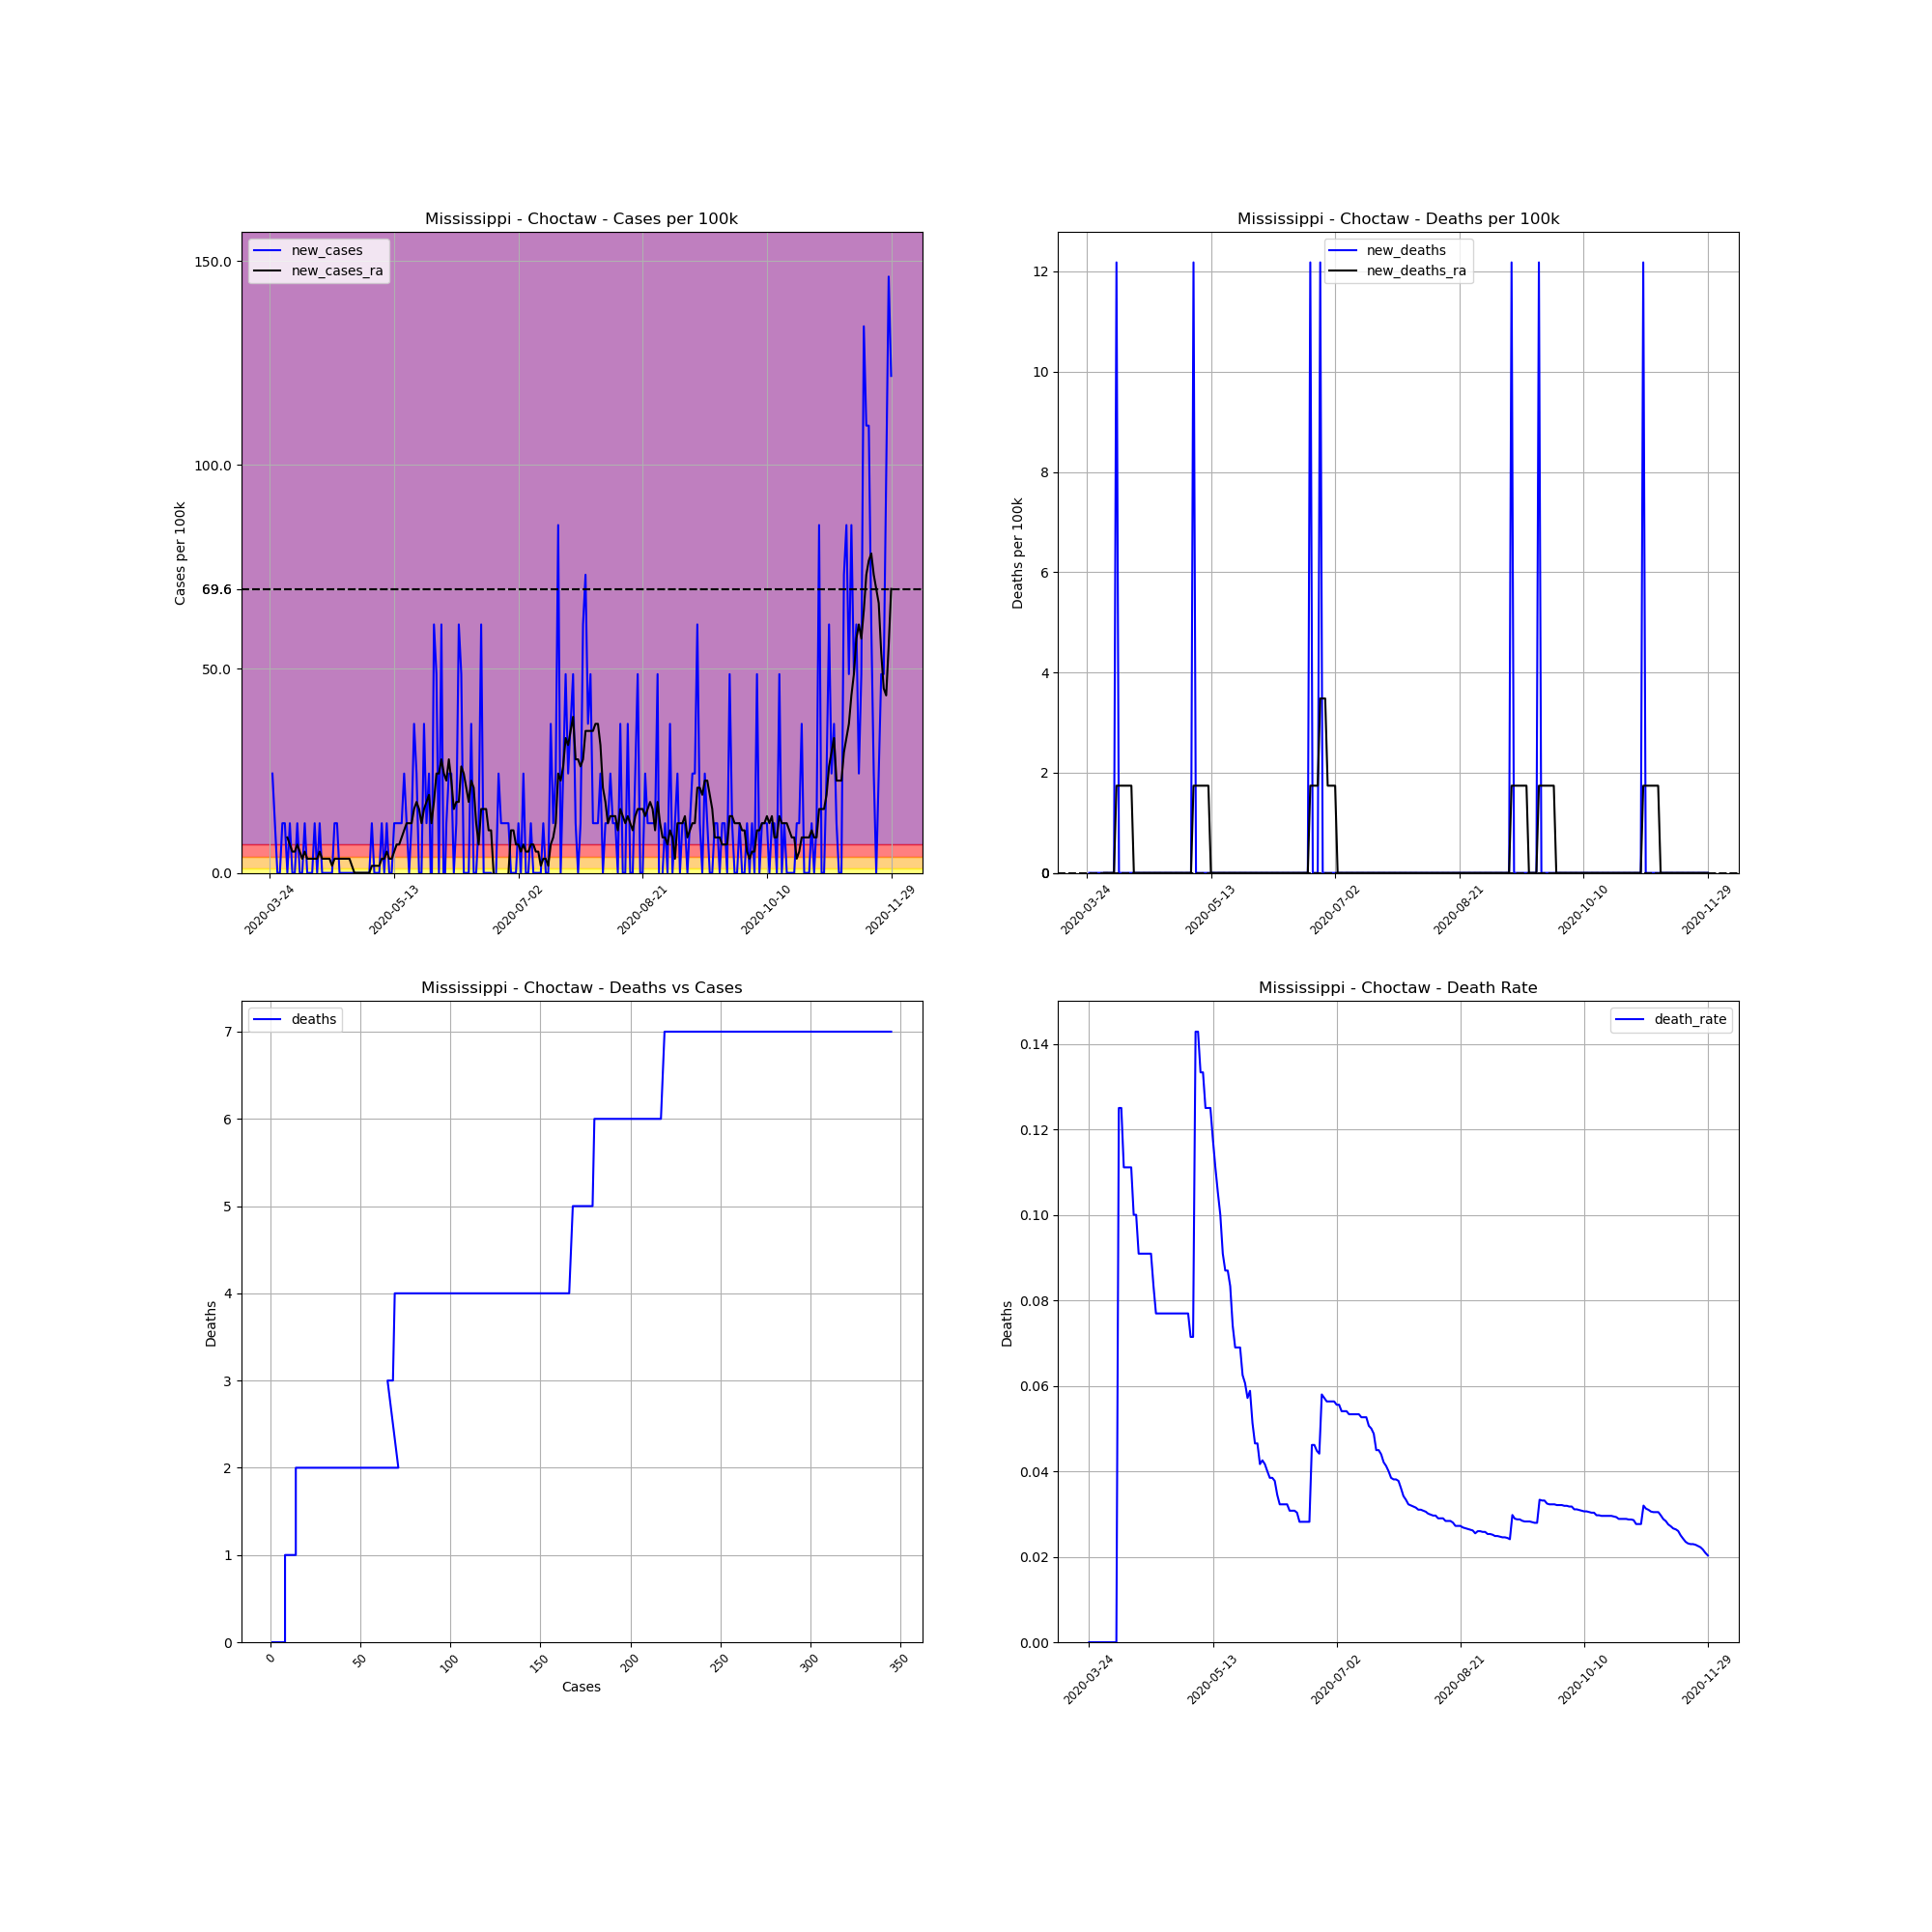

Values plotted in this chart, from the file beside it:
, date, county, state, fips, cases, deaths, COUNTY, STNAME, CTYNAME, POPESTIMATE2019, cases_per_100k, deaths_per_100k, death_rate, new_cases, new_deaths, new_cases_ra, new_deaths_ra
328336, 2020-03-24, Choctaw, Mississippi, 28019, 1, 0.0, 19, Mississippi, Choctaw, 8210, 12.18, 0.0, 0.0, , , , 
328337, 2020-03-25, Choctaw, Mississippi, 28019, 3, 0.0, 19, Mississippi, Choctaw, 8210, 36.54, 0.0, 0.0, 24.36, 0.0, , 
328338, 2020-03-26, Choctaw, Mississippi, 28019, 4, 0.0, 19, Mississippi, Choctaw, 8210, 48.72, 0.0, 0.0, 12.18, 0.0, , 
328339, 2020-03-27, Choctaw, Mississippi, 28019, 4, 0.0, 19, Mississippi, Choctaw, 8210, 48.72, 0.0, 0.0, 0.0, 0.0, , 
328340, 2020-03-28, Choctaw, Mississippi, 28019, 4, 0.0, 19, Mississippi, Choctaw, 8210, 48.72, 0.0, 0.0, 0.0, 0.0, , 
328341, 2020-03-29, Choctaw, Mississippi, 28019, 5, 0.0, 19, Mississippi, Choctaw, 8210, 60.9, 0.0, 0.0, 12.18, 0.0, , 
328342, 2020-03-30, Choctaw, Mississippi, 28019, 6, 0.0, 19, Mississippi, Choctaw, 8210, 73.08, 0.0, 0.0, 12.18, 0.0, , 
328343, 2020-03-31, Choctaw, Mississippi, 28019, 6, 0.0, 19, Mississippi, Choctaw, 8210, 73.08, 0.0, 0.0, 0.0, 0.0, 8.7, 0.0
328344, 2020-04-01, Choctaw, Mississippi, 28019, 7, 0.0, 19, Mississippi, Choctaw, 8210, 85.26, 0.0, 0.0, 12.18, 0.0, 6.96, 0.0
328345, 2020-04-02, Choctaw, Mississippi, 28019, 7, 0.0, 19, Mississippi, Choctaw, 8210, 85.26, 0.0, 0.0, 0.0, 0.0, 5.22, 0.0
328346, 2020-04-03, Choctaw, Mississippi, 28019, 7, 0.0, 19, Mississippi, Choctaw, 8210, 85.26, 0.0, 0.0, 0.0, 0.0, 5.22, 0.0
328347, 2020-04-04, Choctaw, Mississippi, 28019, 8, 0.0, 19, Mississippi, Choctaw, 8210, 97.44, 0.0, 0.0, 12.18, 0.0, 6.96, 0.0
328348, 2020-04-05, Choctaw, Mississippi, 28019, 8, 1.0, 19, Mississippi, Choctaw, 8210, 97.44, 12.18, 0.125, 0.0, 12.18, 5.22, 1.74
328349, 2020-04-06, Choctaw, Mississippi, 28019, 8, 1.0, 19, Mississippi, Choctaw, 8210, 97.44, 12.18, 0.125, 0.0, 0.0, 3.48, 1.74
328350, 2020-04-07, Choctaw, Mississippi, 28019, 9, 1.0, 19, Mississippi, Choctaw, 8210, 109.6, 12.18, 0.1111, 12.18, 0.0, 5.22, 1.74
328351, 2020-04-08, Choctaw, Mississippi, 28019, 9, 1.0, 19, Mississippi, Choctaw, 8210, 109.6, 12.18, 0.1111, 0.0, 0.0, 3.48, 1.74
328352, 2020-04-09, Choctaw, Mississippi, 28019, 9, 1.0, 19, Mississippi, Choctaw, 8210, 109.6, 12.18, 0.1111, 0.0, 0.0, 3.48, 1.74
328353, 2020-04-10, Choctaw, Mississippi, 28019, 9, 1.0, 19, Mississippi, Choctaw, 8210, 109.6, 12.18, 0.1111, 0.0, 0.0, 3.48, 1.74
328354, 2020-04-11, Choctaw, Mississippi, 28019, 10, 1.0, 19, Mississippi, Choctaw, 8210, 121.8, 12.18, 0.1, 12.18, 0.0, 3.48, 1.74
328355, 2020-04-12, Choctaw, Mississippi, 28019, 10, 1.0, 19, Mississippi, Choctaw, 8210, 121.8, 12.18, 0.1, 0.0, 0.0, 3.48, 0.0
328356, 2020-04-13, Choctaw, Mississippi, 28019, 11, 1.0, 19, Mississippi, Choctaw, 8210, 134, 12.18, 0.09091, 12.18, 0.0, 5.22, 0.0
328357, 2020-04-14, Choctaw, Mississippi, 28019, 11, 1.0, 19, Mississippi, Choctaw, 8210, 134, 12.18, 0.09091, 0.0, 0.0, 3.48, 0.0
328358, 2020-04-15, Choctaw, Mississippi, 28019, 11, 1.0, 19, Mississippi, Choctaw, 8210, 134, 12.18, 0.09091, 0.0, 0.0, 3.48, 0.0
328359, 2020-04-16, Choctaw, Mississippi, 28019, 11, 1.0, 19, Mississippi, Choctaw, 8210, 134, 12.18, 0.09091, 0.0, 0.0, 3.48, 0.0
328360, 2020-04-17, Choctaw, Mississippi, 28019, 11, 1.0, 19, Mississippi, Choctaw, 8210, 134, 12.18, 0.09091, 0.0, 0.0, 3.48, 0.0
328361, 2020-04-18, Choctaw, Mississippi, 28019, 11, 1.0, 19, Mississippi, Choctaw, 8210, 134, 12.18, 0.09091, 0.0, 0.0, 1.74, 0.0
328362, 2020-04-19, Choctaw, Mississippi, 28019, 12, 1.0, 19, Mississippi, Choctaw, 8210, 146.2, 12.18, 0.08333, 12.18, 0.0, 3.48, 0.0
328363, 2020-04-20, Choctaw, Mississippi, 28019, 13, 1.0, 19, Mississippi, Choctaw, 8210, 158.3, 12.18, 0.07692, 12.18, 0.0, 3.48, 0.0
328364, 2020-04-21, Choctaw, Mississippi, 28019, 13, 1.0, 19, Mississippi, Choctaw, 8210, 158.3, 12.18, 0.07692, 0.0, 0.0, 3.48, 0.0
328365, 2020-04-22, Choctaw, Mississippi, 28019, 13, 1.0, 19, Mississippi, Choctaw, 8210, 158.3, 12.18, 0.07692, 0.0, 0.0, 3.48, 0.0
328366, 2020-04-23, Choctaw, Mississippi, 28019, 13, 1.0, 19, Mississippi, Choctaw, 8210, 158.3, 12.18, 0.07692, 0.0, 0.0, 3.48, 0.0
328367, 2020-04-24, Choctaw, Mississippi, 28019, 13, 1.0, 19, Mississippi, Choctaw, 8210, 158.3, 12.18, 0.07692, 0.0, 0.0, 3.48, 0.0
328368, 2020-04-25, Choctaw, Mississippi, 28019, 13, 1.0, 19, Mississippi, Choctaw, 8210, 158.3, 12.18, 0.07692, 0.0, 0.0, 3.48, 0.0
328369, 2020-04-26, Choctaw, Mississippi, 28019, 13, 1.0, 19, Mississippi, Choctaw, 8210, 158.3, 12.18, 0.07692, 0.0, 0.0, 1.74, 0.0
328370, 2020-04-27, Choctaw, Mississippi, 28019, 13, 1.0, 19, Mississippi, Choctaw, 8210, 158.3, 12.18, 0.07692, 0.0, 0.0, 0.0, 0.0
328371, 2020-04-28, Choctaw, Mississippi, 28019, 13, 1.0, 19, Mississippi, Choctaw, 8210, 158.3, 12.18, 0.07692, 0.0, 0.0, 0.0, 0.0
328372, 2020-04-29, Choctaw, Mississippi, 28019, 13, 1.0, 19, Mississippi, Choctaw, 8210, 158.3, 12.18, 0.07692, 0.0, 0.0, 0.0, 0.0
328373, 2020-04-30, Choctaw, Mississippi, 28019, 13, 1.0, 19, Mississippi, Choctaw, 8210, 158.3, 12.18, 0.07692, 0.0, 0.0, 0.0, 0.0
328374, 2020-05-01, Choctaw, Mississippi, 28019, 13, 1.0, 19, Mississippi, Choctaw, 8210, 158.3, 12.18, 0.07692, 0.0, 0.0, 0.0, 0.0
328375, 2020-05-02, Choctaw, Mississippi, 28019, 13, 1.0, 19, Mississippi, Choctaw, 8210, 158.3, 12.18, 0.07692, 0.0, 0.0, 0.0, 0.0
328376, 2020-05-03, Choctaw, Mississippi, 28019, 13, 1.0, 19, Mississippi, Choctaw, 8210, 158.3, 12.18, 0.07692, 0.0, 0.0, 0.0, 0.0
328377, 2020-05-04, Choctaw, Mississippi, 28019, 14, 1.0, 19, Mississippi, Choctaw, 8210, 170.5, 12.18, 0.07143, 12.18, 0.0, 1.74, 0.0
328378, 2020-05-05, Choctaw, Mississippi, 28019, 14, 1.0, 19, Mississippi, Choctaw, 8210, 170.5, 12.18, 0.07143, 0.0, 0.0, 1.74, 0.0
328379, 2020-05-06, Choctaw, Mississippi, 28019, 14, 2.0, 19, Mississippi, Choctaw, 8210, 170.5, 24.36, 0.1429, 0.0, 12.18, 1.74, 1.74
328380, 2020-05-07, Choctaw, Mississippi, 28019, 14, 2.0, 19, Mississippi, Choctaw, 8210, 170.5, 24.36, 0.1429, 0.0, 0.0, 1.74, 1.74
328381, 2020-05-08, Choctaw, Mississippi, 28019, 15, 2.0, 19, Mississippi, Choctaw, 8210, 182.7, 24.36, 0.1333, 12.18, 0.0, 3.48, 1.74
328382, 2020-05-09, Choctaw, Mississippi, 28019, 15, 2.0, 19, Mississippi, Choctaw, 8210, 182.7, 24.36, 0.1333, 0.0, 0.0, 3.48, 1.74
328383, 2020-05-10, Choctaw, Mississippi, 28019, 16, 2.0, 19, Mississippi, Choctaw, 8210, 194.9, 24.36, 0.125, 12.18, 0.0, 5.22, 1.74
328384, 2020-05-11, Choctaw, Mississippi, 28019, 16, 2.0, 19, Mississippi, Choctaw, 8210, 194.9, 24.36, 0.125, 0.0, 0.0, 3.48, 1.74
328385, 2020-05-12, Choctaw, Mississippi, 28019, 16, 2.0, 19, Mississippi, Choctaw, 8210, 194.9, 24.36, 0.125, 0.0, 0.0, 3.48, 1.74
328386, 2020-05-13, Choctaw, Mississippi, 28019, 17, 2.0, 19, Mississippi, Choctaw, 8210, 207.1, 24.36, 0.1176, 12.18, 0.0, 5.22, 0.0
328387, 2020-05-14, Choctaw, Mississippi, 28019, 18, 2.0, 19, Mississippi, Choctaw, 8210, 219.2, 24.36, 0.1111, 12.18, 0.0, 6.96, 0.0
328388, 2020-05-15, Choctaw, Mississippi, 28019, 19, 2.0, 19, Mississippi, Choctaw, 8210, 231.4, 24.36, 0.1053, 12.18, 0.0, 6.96, 0.0
328389, 2020-05-16, Choctaw, Mississippi, 28019, 20, 2.0, 19, Mississippi, Choctaw, 8210, 243.6, 24.36, 0.1, 12.18, 0.0, 8.7, 0.0
328390, 2020-05-17, Choctaw, Mississippi, 28019, 22, 2.0, 19, Mississippi, Choctaw, 8210, 268, 24.36, 0.09091, 24.36, 0.0, 10.44, 0.0
328391, 2020-05-18, Choctaw, Mississippi, 28019, 23, 2.0, 19, Mississippi, Choctaw, 8210, 280.1, 24.36, 0.08696, 12.18, 0.0, 12.18, 0.0
328392, 2020-05-19, Choctaw, Mississippi, 28019, 23, 2.0, 19, Mississippi, Choctaw, 8210, 280.1, 24.36, 0.08696, 0.0, 0.0, 12.18, 0.0
328393, 2020-05-20, Choctaw, Mississippi, 28019, 24, 2.0, 19, Mississippi, Choctaw, 8210, 292.3, 24.36, 0.08333, 12.18, 0.0, 12.18, 0.0
328394, 2020-05-21, Choctaw, Mississippi, 28019, 27, 2.0, 19, Mississippi, Choctaw, 8210, 328.9, 24.36, 0.07407, 36.54, 0.0, 15.66, 0.0
328395, 2020-05-22, Choctaw, Mississippi, 28019, 29, 2.0, 19, Mississippi, Choctaw, 8210, 353.2, 24.36, 0.06897, 24.36, 0.0, 17.4, 0.0
... 191 more rows
